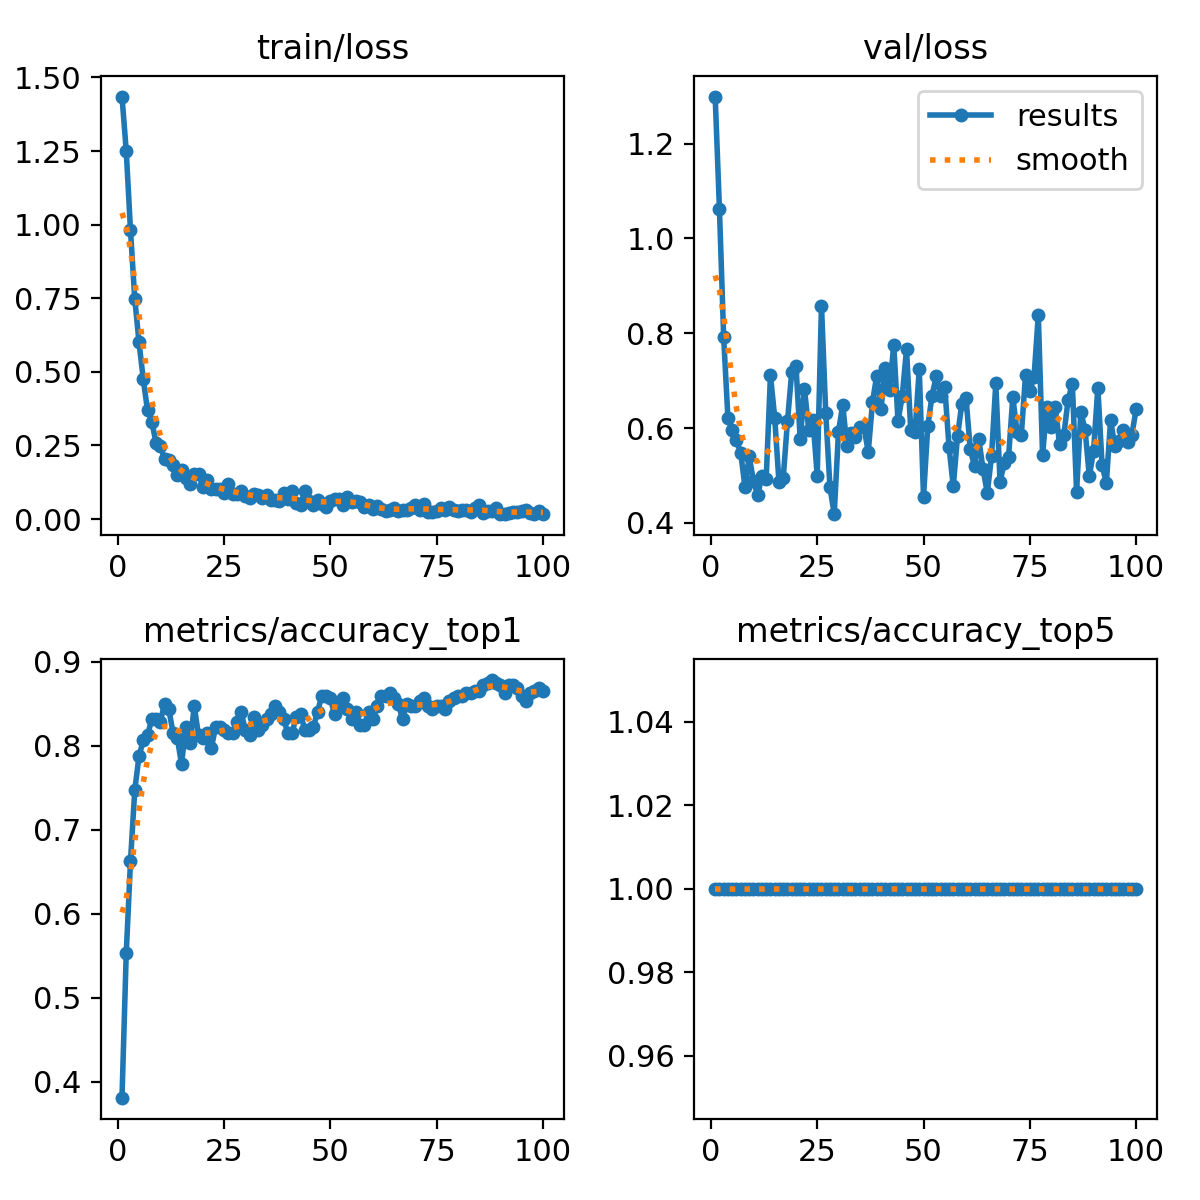

The data file committed next to this chart (first rows):
epoch, time, train/loss, metrics/accuracy_top1, metrics/accuracy_top5, val/loss, lr/pg0, lr/pg1, lr/pg2
1, 2.086, 1.435, 0.3812, 1, 1.299, 8.75e-05, 8.75e-05, 8.75e-05
2, 2.86, 1.251, 0.5531, 1, 1.063, 0.0001856, 0.0001856, 0.0001856
3, 3.95, 0.9806, 0.6625, 1, 0.791, 0.0002818, 0.0002818, 0.0002818
4, 4.792, 0.7489, 0.7469, 1, 0.6206, 0.000376, 0.000376, 0.000376
5, 5.699, 0.6011, 0.7875, 1, 0.5962, 0.0004682, 0.0004682, 0.0004682
6, 6.496, 0.4751, 0.8063, 1, 0.574, 0.0005584, 0.0005584, 0.0005584
7, 7.542, 0.3693, 0.8125, 1, 0.5478, 0.0006467, 0.0006467, 0.0006467
8, 8.494, 0.3311, 0.8313, 1, 0.4763, 0.0007329, 0.0007329, 0.0007329
9, 9.586, 0.2597, 0.8313, 1, 0.54, 0.0008172, 0.0008172, 0.0008172
10, 10.44, 0.2494, 0.8281, 1, 0.4886, 0.0008995, 0.0008995, 0.0008995
11, 11.54, 0.2044, 0.85, 1, 0.4585, 0.0009798, 0.0009798, 0.0009798
12, 12.52, 0.1992, 0.8438, 1, 0.4996, 0.001058, 0.001058, 0.001058
13, 13.42, 0.1831, 0.8156, 1, 0.493, 0.001102, 0.001102, 0.001102
14, 14.4, 0.1487, 0.8094, 1, 0.7109, 0.001089, 0.001089, 0.001089
15, 15.5, 0.1669, 0.7781, 1, 0.6221, 0.001077, 0.001077, 0.001077
16, 16.46, 0.1394, 0.8219, 1, 0.4863, 0.001064, 0.001064, 0.001064
17, 17.49, 0.1204, 0.8031, 1, 0.494, 0.001052, 0.001052, 0.001052
18, 18.45, 0.1517, 0.8469, 1, 0.6143, 0.00104, 0.00104, 0.00104
19, 19.38, 0.1545, 0.8125, 1, 0.7175, 0.001027, 0.001027, 0.001027
20, 20.45, 0.1096, 0.8094, 1, 0.7312, 0.001015, 0.001015, 0.001015
21, 21.44, 0.1326, 0.8156, 1, 0.5772, 0.001002, 0.001002, 0.001002
22, 22.3, 0.1031, 0.7969, 1, 0.6829, 0.0009901, 0.0009901, 0.0009901
23, 23.16, 0.1035, 0.8219, 1, 0.5964, 0.0009778, 0.0009778, 0.0009778
24, 24.1, 0.1012, 0.8219, 1, 0.6167, 0.0009654, 0.0009654, 0.0009654
25, 25.16, 0.08788, 0.8187, 1, 0.4998, 0.000953, 0.000953, 0.000953
26, 26.02, 0.1206, 0.8156, 1, 0.8584, 0.0009406, 0.0009406, 0.0009406
27, 27.03, 0.08534, 0.8156, 1, 0.6326, 0.0009283, 0.0009283, 0.0009283
28, 27.99, 0.08621, 0.8281, 1, 0.4746, 0.0009159, 0.0009159, 0.0009159
29, 28.95, 0.09586, 0.8406, 1, 0.4182, 0.0009035, 0.0009035, 0.0009035
30, 30.19, 0.07676, 0.8187, 1, 0.5925, 0.0008911, 0.0008911, 0.0008911
31, 31.05, 0.07228, 0.8125, 1, 0.6484, 0.0008787, 0.0008787, 0.0008787
32, 31.98, 0.08363, 0.8344, 1, 0.5615, 0.0008664, 0.0008664, 0.0008664
33, 32.94, 0.08197, 0.8187, 1, 0.5902, 0.000854, 0.000854, 0.000854
34, 34.07, 0.0702, 0.825, 1, 0.581, 0.0008416, 0.0008416, 0.0008416
35, 35.04, 0.08253, 0.8313, 1, 0.6018, 0.0008293, 0.0008293, 0.0008293
36, 36.1, 0.06634, 0.8375, 1, 0.6016, 0.0008169, 0.0008169, 0.0008169
37, 37.05, 0.06639, 0.8469, 1, 0.5493, 0.0008045, 0.0008045, 0.0008045
38, 38.07, 0.06047, 0.8406, 1, 0.6548, 0.0007921, 0.0007921, 0.0007921
39, 39, 0.08783, 0.8313, 1, 0.7107, 0.0007797, 0.0007797, 0.0007797
40, 39.91, 0.06775, 0.8156, 1, 0.6404, 0.0007674, 0.0007674, 0.0007674
41, 40.77, 0.09525, 0.8156, 1, 0.727, 0.000755, 0.000755, 0.000755
42, 41.71, 0.05479, 0.8344, 1, 0.6799, 0.0007426, 0.0007426, 0.0007426
43, 42.51, 0.04924, 0.8375, 1, 0.7759, 0.0007302, 0.0007302, 0.0007302
44, 43.63, 0.09442, 0.8187, 1, 0.614, 0.0007179, 0.0007179, 0.0007179
45, 44.77, 0.06089, 0.8187, 1, 0.668, 0.0007055, 0.0007055, 0.0007055
46, 45.87, 0.0493, 0.8219, 1, 0.7659, 0.0006931, 0.0006931, 0.0006931
47, 46.7, 0.06338, 0.8406, 1, 0.5952, 0.0006808, 0.0006808, 0.0006808
48, 47.6, 0.04986, 0.8594, 1, 0.5916, 0.0006684, 0.0006684, 0.0006684
49, 48.5, 0.04224, 0.8594, 1, 0.7245, 0.000656, 0.000656, 0.000656
50, 49.44, 0.06232, 0.8562, 1, 0.4545, 0.0006436, 0.0006436, 0.0006436
51, 50.35, 0.06963, 0.8375, 1, 0.6033, 0.0006312, 0.0006312, 0.0006312
52, 51.39, 0.06716, 0.8469, 1, 0.6682, 0.0006189, 0.0006189, 0.0006189
53, 52.48, 0.0488, 0.8562, 1, 0.7092, 0.0006065, 0.0006065, 0.0006065
54, 53.47, 0.0765, 0.8438, 1, 0.6685, 0.0005941, 0.0005941, 0.0005941
55, 54.41, 0.0586, 0.8313, 1, 0.6863, 0.0005818, 0.0005818, 0.0005818
56, 55.44, 0.06302, 0.8406, 1, 0.5599, 0.0005694, 0.0005694, 0.0005694
57, 56.26, 0.05802, 0.825, 1, 0.4767, 0.000557, 0.000557, 0.000557
58, 57.15, 0.04027, 0.825, 1, 0.5833, 0.0005446, 0.0005446, 0.0005446
59, 58.1, 0.04847, 0.8406, 1, 0.6502, 0.0005322, 0.0005322, 0.0005322
60, 59.03, 0.03451, 0.8313, 1, 0.6623, 0.0005199, 0.0005199, 0.0005199
... 40 more rows
